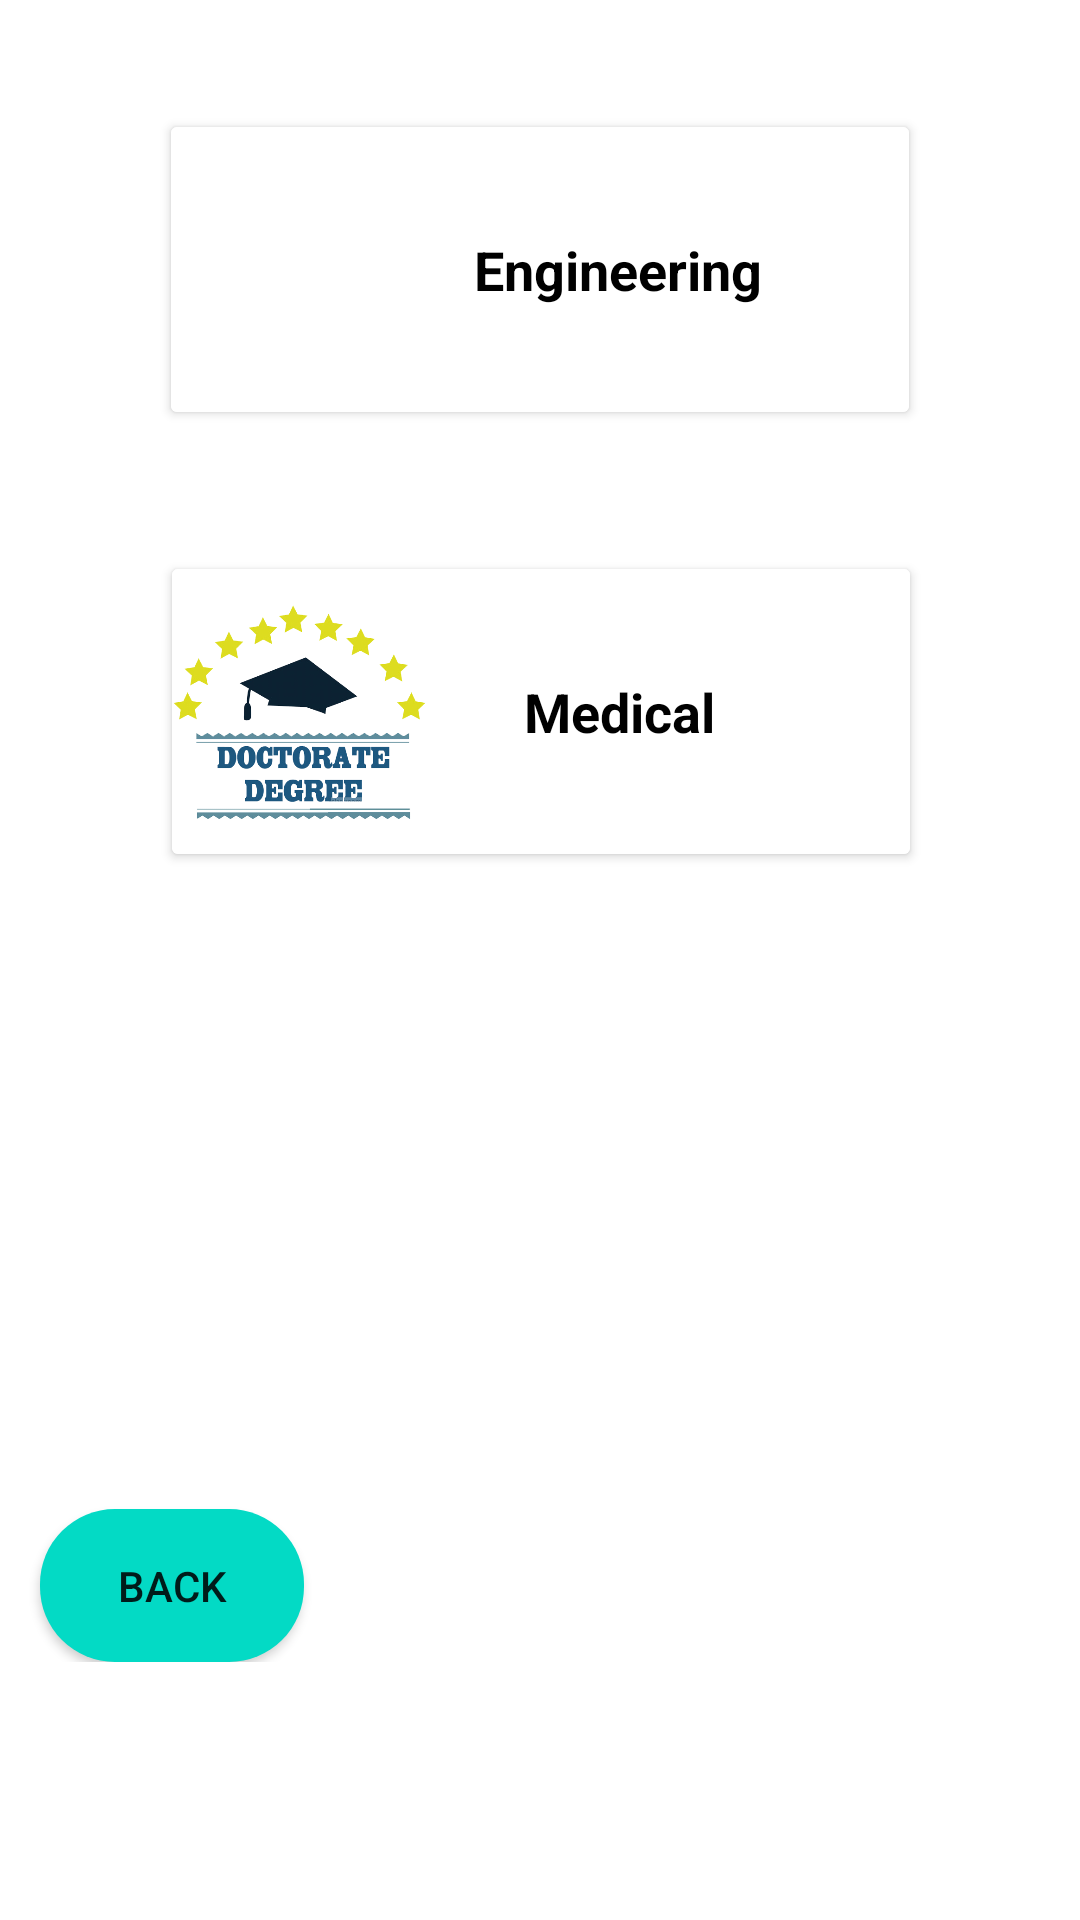

The Android layout XML behind this screen, and the referenced resources:
<!-- AndroidManifest.xml: application theme Theme.Counselling_app -->
<!-- res/layout/field.xml -->
<?xml version="1.0" encoding="utf-8"?>

<ScrollView xmlns:android="http://schemas.android.com/apk/res/android"
    xmlns:app="http://schemas.android.com/apk/res-auto"
    xmlns:tools="http://schemas.android.com/tools"
    android:layout_width="match_parent"
    android:layout_height="match_parent"
    tools:context=".MainActivity"
    android:background="@color/white">

    <RelativeLayout
        android:layout_width="match_parent"
        android:layout_height="match_parent"
        tools:context=".MainActivity"
        android:background="@color/white">

        <androidx.constraintlayout.widget.ConstraintLayout
            android:layout_width="match_parent"
            android:layout_height="match_parent">

            
            
            

            

            
            <androidx.cardview.widget.CardView
                android:layout_width="246dp"
                android:layout_height="95dp"
                app:layout_constraintBottom_toTopOf="@+id/buttonHomePage"
                app:layout_constraintEnd_toEndOf="parent"
                app:layout_constraintHorizontal_bias="0.503"
                app:layout_constraintStart_toStartOf="parent"
                app:layout_constraintTop_toTopOf="parent"
                app:layout_constraintVertical_bias="0.465" >


                <TextView
                    android:id="@+id/textView"
                    android:layout_width="match_parent"
                    android:layout_height="match_parent"
                    android:background="@color/white"
                    android:text="            Medical"
                    android:textColor="@color/black"
                    android:textSize="18sp"
                    android:gravity="center"
                    android:textStyle="bold"
                    android:onClick="medical"/>

                <ImageView
                    android:id="@+id/imageView"
                    android:layout_width="85dp"
                    android:layout_height="match_parent"
                    android:src="@drawable/medical"
                    />
            </androidx.cardview.widget.CardView>

            <Button
                android:id="@+id/buttonHomePage"
                android:layout_width="wrap_content"
                android:layout_height="wrap_content"
                android:layout_marginTop="503dp"
                android:background="@layout/rounded_button"
                android:backgroundTint="@color/teal_200"
                android:onClick="back"
                android:padding="16dp"
                android:text="Back"
                app:layout_constraintBottom_toBottomOf="parent"
                app:layout_constraintEnd_toEndOf="parent"
                app:layout_constraintHorizontal_bias="0.049"
                app:layout_constraintStart_toStartOf="parent"
                app:layout_constraintTop_toTopOf="parent"
                app:layout_constraintVertical_bias="0.0" />

            
            <androidx.cardview.widget.CardView
                android:layout_width="246dp"
                android:layout_height="95dp"
                app:layout_constraintBottom_toTopOf="@+id/buttonHomePage"
                app:layout_constraintEnd_toEndOf="parent"
                app:layout_constraintStart_toStartOf="parent"
                app:layout_constraintTop_toTopOf="parent"
                app:layout_constraintVertical_bias="0.104" >

                <TextView
                    android:id="@+id/textView5"
                    android:onClick="onGetStartedButtonClick"
                    android:layout_width="match_parent"
                    android:layout_height="match_parent"
                    android:background="@color/white"
                    android:text="            Engineering"
                    android:textColor="@color/black"
                    android:textSize="18sp"
                    android:gravity="center"
                    android:textStyle="bold" />

                <ImageView
                    android:id="@+id/imageView4"
                    android:layout_width="85dp"
                    android:layout_height="match_parent"
                    android:src="@drawable/engineer"
                    />
            </androidx.cardview.widget.CardView>
            

        </androidx.constraintlayout.widget.ConstraintLayout>
    </RelativeLayout>
</ScrollView>
<!-- res/layout/rounded_button.xml (included above) -->
<?xml version="1.0" encoding="utf-8"?>

<shape xmlns:android="http://schemas.android.com/apk/res/android">
    <solid android:color="@color/orange" />
    <corners android:radius="25dp" />
</shape>
<!-- resources referenced by this layout -->
<resources>
  <color name="black">#FF000000</color>
  <color name="orange">#FE6900</color>
  <color name="teal_200">#FF03DAC5</color>
  <color name="white">#FFFFFFFF</color>
  <!-- drawable medical: png bitmap (drawable, 99230 bytes) -->
  <style name="Theme.Counselling_app" parent="android:Theme.Material.Light.NoActionBar" />
</resources>
